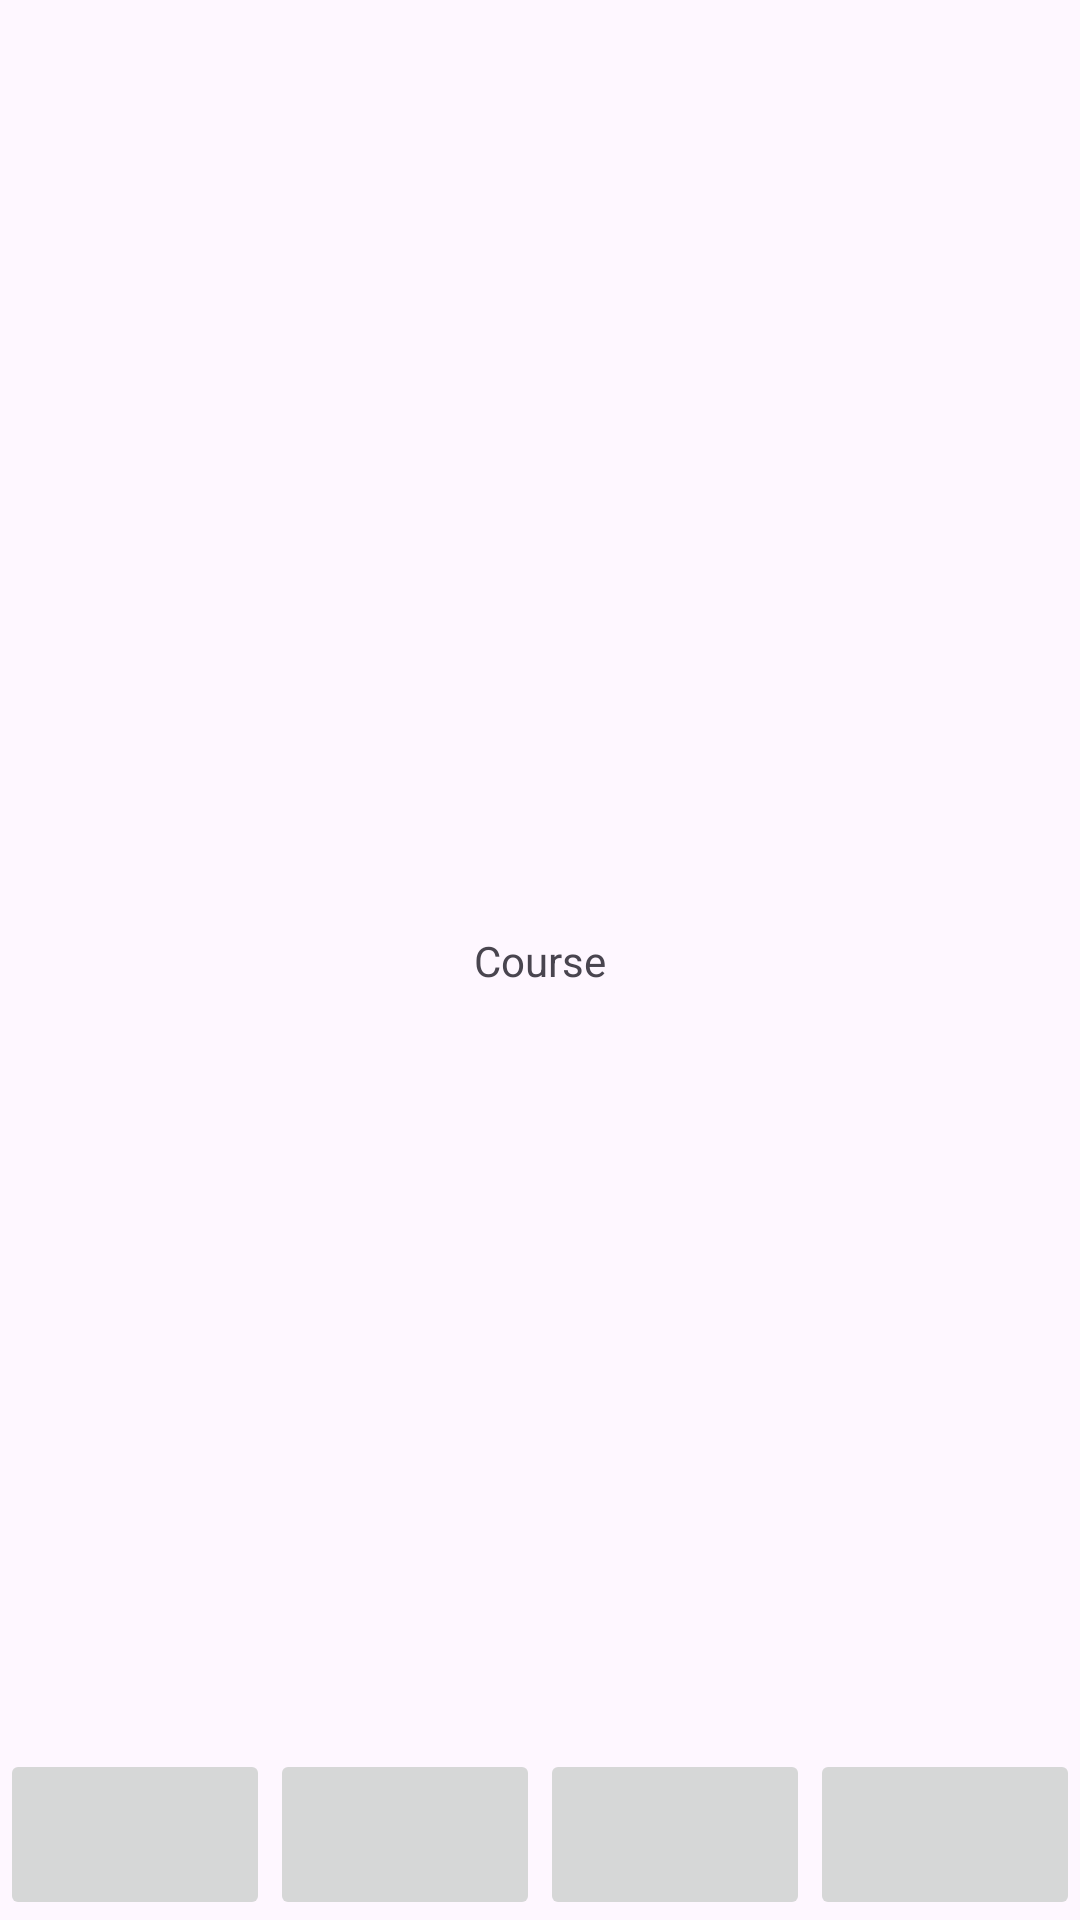

The Android layout XML behind this screen, and the referenced resources:
<!-- AndroidManifest.xml: application theme Theme.Project_Samsung -->
<!-- res/layout/activity_course.xml -->
<?xml version="1.0" encoding="utf-8"?>
<androidx.constraintlayout.widget.ConstraintLayout xmlns:android="http://schemas.android.com/apk/res/android"
    xmlns:app="http://schemas.android.com/apk/res-auto"
    xmlns:tools="http://schemas.android.com/tools"
    android:id="@+id/main"
    android:layout_width="match_parent"
    android:layout_height="match_parent"
    tools:context=".Course">

    <ImageButton
        android:id="@+id/imageButtonCourseCourse"
        android:layout_width="0dp"
        app:layout_constraintWidth_percent="0.25"
        android:layout_height="57dp"
        android:layout_marginEnd="2dp"
        app:layout_constraintBottom_toBottomOf="@+id/imageButtonCourseForum"
        app:layout_constraintEnd_toStartOf="@+id/imageButtonAccountForum"
        app:layout_constraintStart_toEndOf="@+id/imageButtonCourseForum"
        app:layout_constraintTop_toTopOf="@+id/imageButtonCourseForum"
        app:srcCompat="@drawable/ic_launcher_foreground"
        tools:ignore="DuplicateIds,SpeakableTextPresentCheck" />

    <ImageButton
        android:id="@+id/imageButtonCourseAccount"
        android:layout_width="0dp"
        app:layout_constraintWidth_percent="0.25"
        android:layout_height="57dp"
        android:layout_marginEnd="2dp"
        app:layout_constraintBottom_toBottomOf="@+id/imageButtonCourseCourse"
        app:layout_constraintEnd_toStartOf="@+id/imageButtonAccountForum"
        app:layout_constraintStart_toEndOf="@+id/imageButtonCourseCourse"
        app:layout_constraintTop_toTopOf="@+id/imageButtonCourseCourse"
        app:srcCompat="@drawable/ic_launcher_foreground"
        tools:ignore="DuplicateIds,SpeakableTextPresentCheck" />

    <ImageButton
        android:id="@+id/imageButtonCourseForum"
        android:layout_width="0dp"
        app:layout_constraintWidth_percent="0.25"
        android:layout_height="57dp"
        android:layout_marginEnd="2dp"
        app:layout_constraintBottom_toBottomOf="@+id/imageButtonCourseMarket"
        app:layout_constraintEnd_toStartOf="@+id/imageButtonAccountForum"
        app:layout_constraintStart_toEndOf="@+id/imageButtonCourseMarket"
        app:layout_constraintTop_toTopOf="@+id/imageButtonCourseMarket"
        app:layout_constraintVertical_bias="1.0"
        app:srcCompat="@drawable/ic_launcher_foreground"
        tools:ignore="SpeakableTextPresentCheck" />

    <ImageButton
        android:id="@+id/imageButtonCourseMarket"
        android:layout_width="0dp"
        android:layout_height="57dp"
        android:layout_marginEnd="2dp"
        app:layout_constraintBottom_toBottomOf="parent"
        app:layout_constraintEnd_toStartOf="@+id/imageButtonAccountForum"
        app:layout_constraintStart_toStartOf="parent"
        app:layout_constraintWidth_percent="0.25"
        app:srcCompat="@drawable/ic_launcher_foreground"
        tools:ignore="SpeakableTextPresentCheck,UnknownIdInLayout" />

    <androidx.recyclerview.widget.RecyclerView
        android:id="@+id/recyclerView2"
        android:layout_width="347dp"
        android:layout_height="597dp"
        app:layout_constraintBottom_toTopOf="@+id/imageButtonCourseCourse"
        app:layout_constraintEnd_toEndOf="parent"
        app:layout_constraintStart_toStartOf="parent"
        app:layout_constraintTop_toTopOf="parent" />

    <TextView
        android:id="@+id/textView4"
        android:layout_width="wrap_content"
        android:layout_height="wrap_content"
        android:text="Course"
        app:layout_constraintBottom_toBottomOf="parent"
        app:layout_constraintEnd_toEndOf="parent"
        app:layout_constraintHorizontal_bias="0.5"
        app:layout_constraintStart_toStartOf="parent"
        app:layout_constraintTop_toTopOf="parent"
        app:layout_constraintVertical_bias="0.5" />
</androidx.constraintlayout.widget.ConstraintLayout>
<!-- resources referenced by this layout -->
<resources>
  <style name="Theme.Project_Samsung" parent="Base.Theme.Project_Samsung" />
  <style name="Base.Theme.Project_Samsung" parent="Theme.Material3.DayNight.NoActionBar">
          
          
      </style>
</resources>
